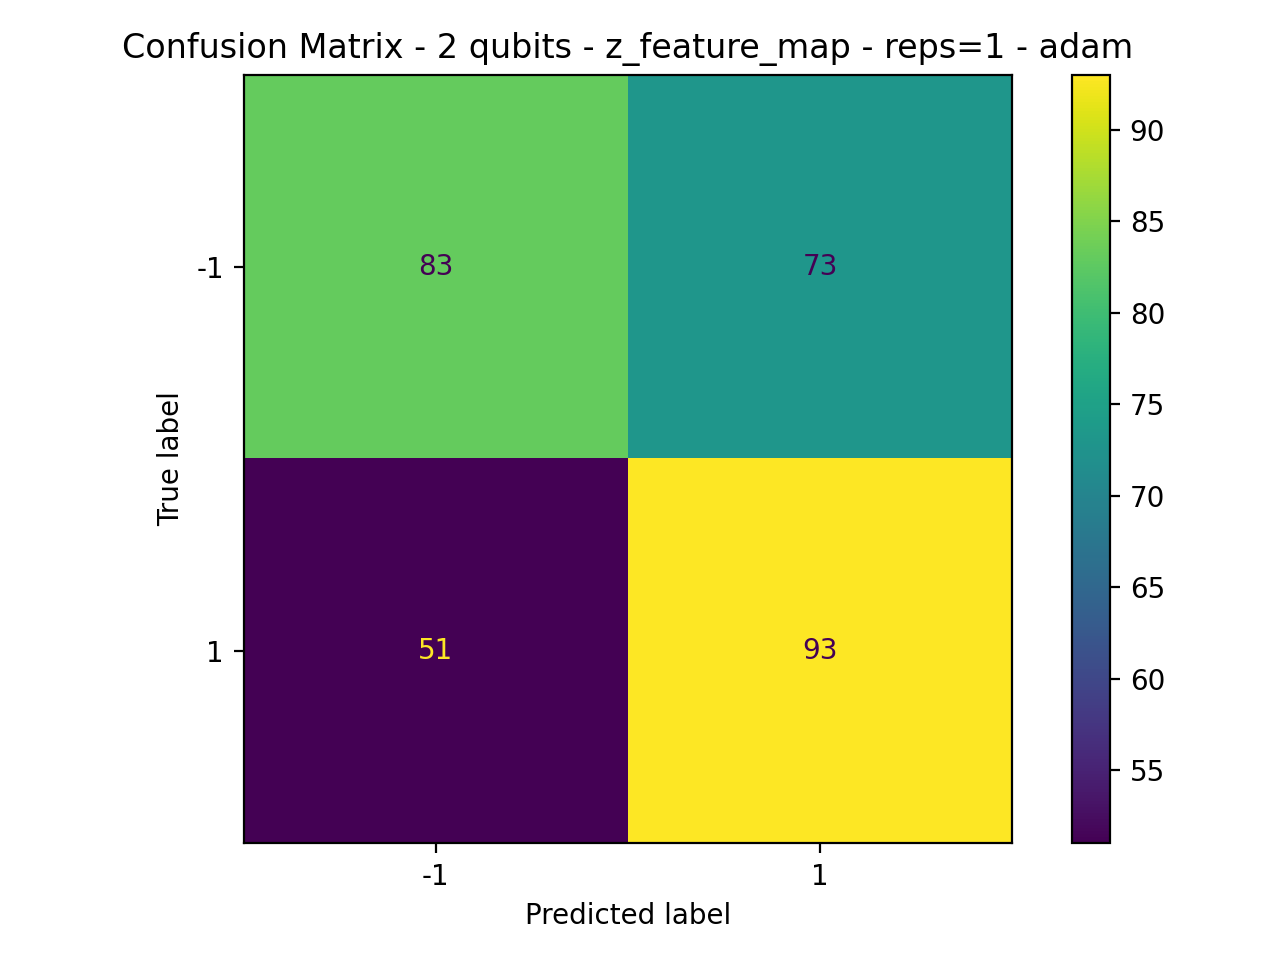

Values plotted in this chart, from the file beside it:
83, 73
51, 93
